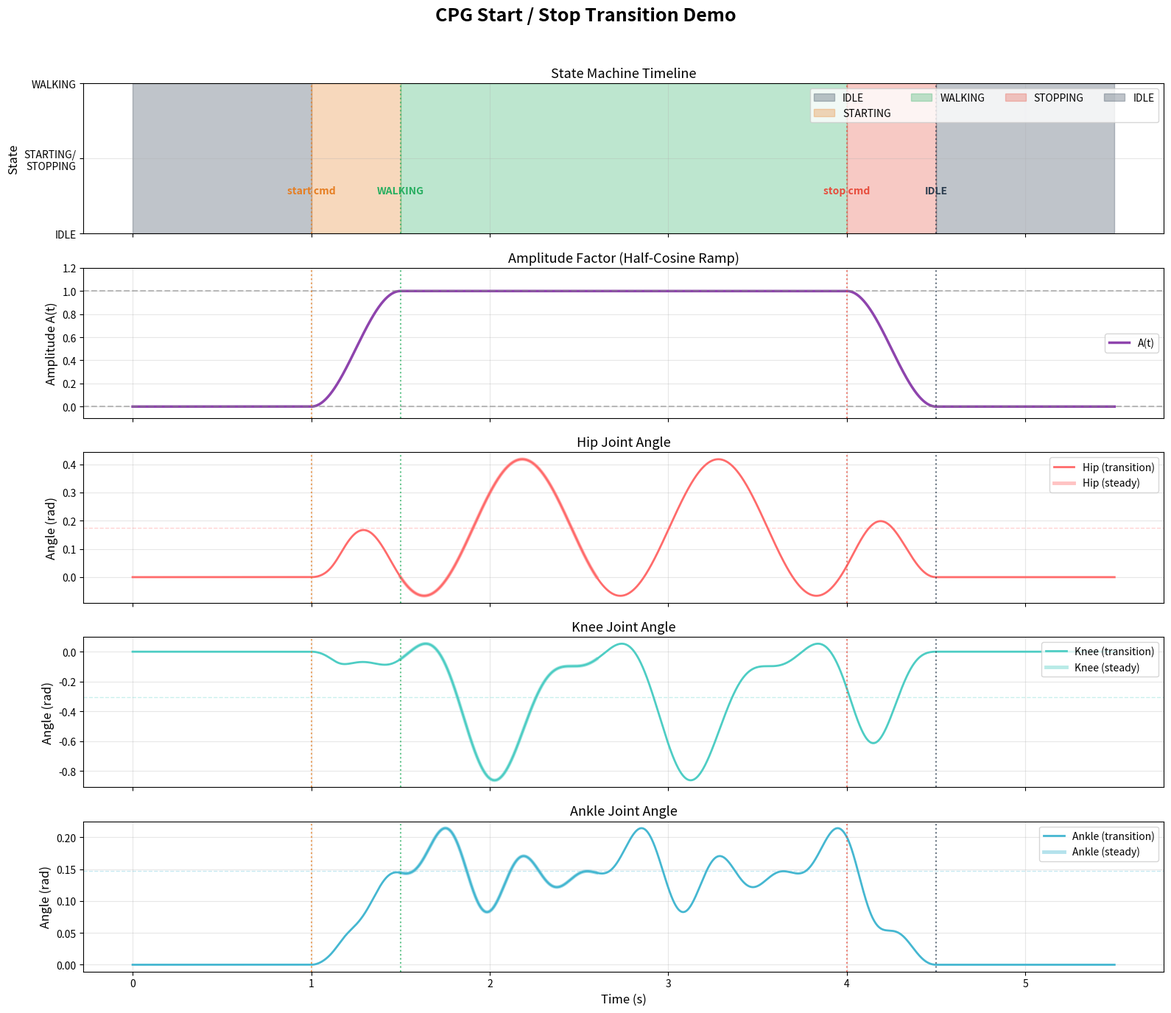

Python code for this plot: (Note: this script raises an exception after producing the figure.)
"""
CPG 启停过渡可视化
模拟 IDLE → STARTING → WALKING → STOPPING → IDLE 全过程
对比三个关节（髋/膝/踝）在过渡态与稳态行走的曲线差异
"""

import os
import numpy as np
import matplotlib.pyplot as plt
from matplotlib.patches import FancyArrowPatch

# ==================== CPG 参数（来自 cpg.yaml） ====================
mu = 1.0
gamma = 15.0
omega = 5.720866
ramp_time = 0.5
perturbation = 0.1

# 关节谐波模型（左腿）
joints = {
    "Hip": {
        "w_offset": 0.1759,
        "w_x": [0.0, 0.2142],
        "w_y": [0.0, 0.1125],
        "n_harm": 2,
    },
    "Knee": {
        "w_offset": -0.3062,
        "w_x": [0.0, -0.3893, -0.0878],
        "w_y": [0.0, 0.1008, 0.1350],
        "n_harm": 3,
    },
    "Ankle": {
        "w_offset": 0.1473,
        "w_x": [0.0, -0.0181, -0.0075, 0.0141],
        "w_y": [0.0, -0.0120, 0.0319, 0.0210],
        "n_harm": 4,
    },
}


def compute_amplitude(state, elapsed, ramp_time, stop_start_amp):
    """半余弦窗振幅因子"""
    T = max(ramp_time, 0.01)
    if state == "IDLE":
        return 0.0
    elif state == "STARTING":
        t = np.clip(elapsed / T, 0.0, 1.0)
        return 0.5 * (1.0 - np.cos(np.pi * t))
    elif state == "WALKING":
        return 1.0
    elif state == "STOPPING":
        t = np.clip(elapsed / T, 0.0, 1.0)
        return stop_start_amp * 0.5 * (1.0 + np.cos(np.pi * t))
    return 0.0


def compute_harmonics(x, y, n_harm):
    """计算高阶谐波"""
    hx = np.zeros(5)
    hy = np.zeros(5)
    hx[1] = x
    hy[1] = y
    if n_harm >= 2:
        hx[2] = x * x - y * y
        hy[2] = 2.0 * x * y
    if n_harm >= 3:
        hx[3] = x * (x * x - 3.0 * y * y)
        hy[3] = y * (3.0 * x * x - y * y)
    return hx, hy


def simulate_cpg(duration, dt=0.001):
    """模拟完整 CPG 生命周期"""
    steps = int(duration / dt)
    times = np.arange(steps) * dt

    # 状态机时间线
    # 0-1s: IDLE, 1-1.5s: STARTING, 1.5-4s: WALKING, 4-4.5s: STOPPING, 4.5-5.5s: IDLE
    t_start_cmd = 1.0
    t_stop_cmd = 4.0

    # 状态数组
    states = []
    for t in times:
        if t < t_start_cmd:
            states.append("IDLE")
        elif t < t_start_cmd + ramp_time:
            states.append("STARTING")
        elif t < t_stop_cmd:
            states.append("WALKING")
        elif t < t_stop_cmd + ramp_time:
            states.append("STOPPING")
        else:
            states.append("IDLE")

    # 初始化
    x, y = 0.0, 0.0
    amp = 0.0
    stop_start_amp = 1.0

    # 输出记录
    results = {name: np.zeros(steps) for name in joints}
    amplitudes = np.zeros(steps)
    osc_x = np.zeros(steps)

    for i, (t, state) in enumerate(zip(times, states)):
        # IDLE: 冻结振子
        if state == "IDLE" and (i == 0 or states[i - 1] != "IDLE"):
            x, y = 0.0, 0.0

        # STARTING 开始: 扰动振子
        if state == "STARTING" and i > 0 and states[i - 1] == "IDLE":
            x = np.sqrt(mu) * perturbation
            y = 0.0

        # 振荡器积分（非 IDLE 时）
        if state != "IDLE":
            sub_steps = 10
            dt_sim = dt / sub_steps
            for _ in range(sub_steps):
                r2 = x * x + y * y
                dx = gamma * (mu - r2) * x - omega * y
                dy = gamma * (mu - r2) * y + omega * x
                x += dx * dt_sim
                y += dy * dt_sim

        # 振幅因子
        elapsed = 0.0
        if state == "STARTING":
            elapsed = t - t_start_cmd
        elif state == "STOPPING":
            elapsed = t - t_stop_cmd
        amp = compute_amplitude(state, elapsed, ramp_time, stop_start_amp)

        # STOPPING 开始: 记录当前振幅
        if state == "STOPPING" and i > 0 and states[i - 1] == "WALKING":
            stop_start_amp = amplitudes[i - 1]

        amplitudes[i] = amp
        osc_x[i] = x

        # 计算各关节输出
        hx, hy = compute_harmonics(x, y, 4)
        for name, j in joints.items():
            theta = j["w_offset"]
            for k in range(1, j["n_harm"]):
                theta += j["w_x"][k] * hx[k] + j["w_y"][k] * hy[k]
            results[name][i] = amp * theta

    return times, states, results, amplitudes, osc_x


# ==================== 模拟 ====================
times, states, results, amplitudes, osc_x = simulate_cpg(5.5)

# ==================== 绘图 ====================
fig, axes = plt.subplots(5, 1, figsize=(16, 14), sharex=True)
fig.suptitle("CPG Start / Stop Transition Demo", fontsize=18, fontweight="bold", y=0.98)

colors = {"Hip": "#FF6B6B", "Knee": "#4ECDC4", "Ankle": "#45B7D1"}

# --- 1. 状态机时间线 ---
ax = axes[0]
state_map = {"IDLE": 0, "STARTING": 1, "WALKING": 2, "STOPPING": 1}
state_vals = [state_map[s] for s in states]
state_colors_map = {"IDLE": "#2C3E50", "STARTING": "#E67E22", "WALKING": "#27AE60", "STOPPING": "#E74C3C"}

prev_state = states[0]
start_idx = 0
for i in range(1, len(states)):
    if states[i] != prev_state:
        ax.axvspan(times[start_idx], times[i], alpha=0.3, color=state_colors_map[prev_state], label=prev_state)
        start_idx = i
        prev_state = states[i]
ax.axvspan(times[start_idx], times[-1], alpha=0.3, color=state_colors_map[prev_state], label=prev_state)
ax.set_ylabel("State", fontsize=12)
ax.set_yticks([0, 1, 2])
ax.set_yticklabels(["IDLE", "STARTING/\nSTOPPING", "WALKING"])
ax.legend(loc="upper right", ncol=4, fontsize=10)
ax.set_title("State Machine Timeline", fontsize=13)
ax.grid(True, alpha=0.3)

# --- 2. 振幅因子 A(t) ---
ax = axes[1]
ax.plot(times, amplitudes, color="#8E44AD", linewidth=2.5, label="A(t)")
ax.axhline(y=1.0, color="gray", linestyle="--", alpha=0.5)
ax.axhline(y=0.0, color="gray", linestyle="--", alpha=0.5)
ax.set_ylabel("Amplitude A(t)", fontsize=12)
ax.set_title("Amplitude Factor (Half-Cosine Ramp)", fontsize=13)
ax.set_ylim(-0.1, 1.2)
ax.grid(True, alpha=0.3)
ax.legend(fontsize=10)

# --- 3-5. 三个关节曲线 ---
for idx, (name, color) in enumerate(colors.items()):
    ax = axes[idx + 2]
    ax.plot(times, results[name], color=color, linewidth=2, label=f"{name} (transition)")

    # 稳态行走参考线（从 WALKING 段取一个完整周期）
    walk_start = 1.5
    walk_end = 4.0
    walk_mask = (times >= walk_start) & (times <= walk_end)
    walk_data = results[name][walk_mask]
    walk_times = times[walk_mask]

    # 找一个完整周期
    period = 2 * np.pi / omega
    cycle_mask = walk_times <= walk_start + period
    ax.plot(walk_times[cycle_mask], walk_data[cycle_mask],
            color=color, linewidth=3.5, alpha=0.4, linestyle="-", label=f"{name} (steady)")

    # 标注 w_offset 基线
    ax.axhline(y=joints[name]["w_offset"], color=color, linestyle="--", alpha=0.3, linewidth=1)

    ax.set_ylabel("Angle (rad)", fontsize=12)
    ax.set_title(f"{name} Joint Angle", fontsize=13)
    ax.grid(True, alpha=0.3)
    ax.legend(fontsize=10, loc="upper right")

# --- 标注关键时刻 ---
for ax in axes:
    ax.axvline(x=1.0, color="#E67E22", linestyle=":", alpha=0.7, linewidth=1.5)
    ax.axvline(x=1.5, color="#27AE60", linestyle=":", alpha=0.7, linewidth=1.5)
    ax.axvline(x=4.0, color="#E74C3C", linestyle=":", alpha=0.7, linewidth=1.5)
    ax.axvline(x=4.5, color="#2C3E50", linestyle=":", alpha=0.7, linewidth=1.5)

# 添加时刻标注
axes[0].annotate("start cmd", xy=(1.0, 0.5), fontsize=10, color="#E67E22",
                 ha="center", va="bottom", fontweight="bold")
axes[0].annotate("WALKING", xy=(1.5, 0.5), fontsize=10, color="#27AE60",
                 ha="center", va="bottom", fontweight="bold")
axes[0].annotate("stop cmd", xy=(4.0, 0.5), fontsize=10, color="#E74C3C",
                 ha="center", va="bottom", fontweight="bold")
axes[0].annotate("IDLE", xy=(4.5, 0.5), fontsize=10, color="#2C3E50",
                 ha="center", va="bottom", fontweight="bold")

axes[-1].set_xlabel("Time (s)", fontsize=12)
plt.tight_layout(rect=[0, 0, 1, 0.96])

output_path = os.path.join(os.path.dirname(os.path.abspath(__file__)), "cpg_transition_demo.png")
plt.savefig(output_path, dpi=150, bbox_inches="tight")
plt.savefig(output_path.replace(".png", ".pdf"), bbox_inches="tight")
print(f"Saved to {output_path}")
plt.show()
